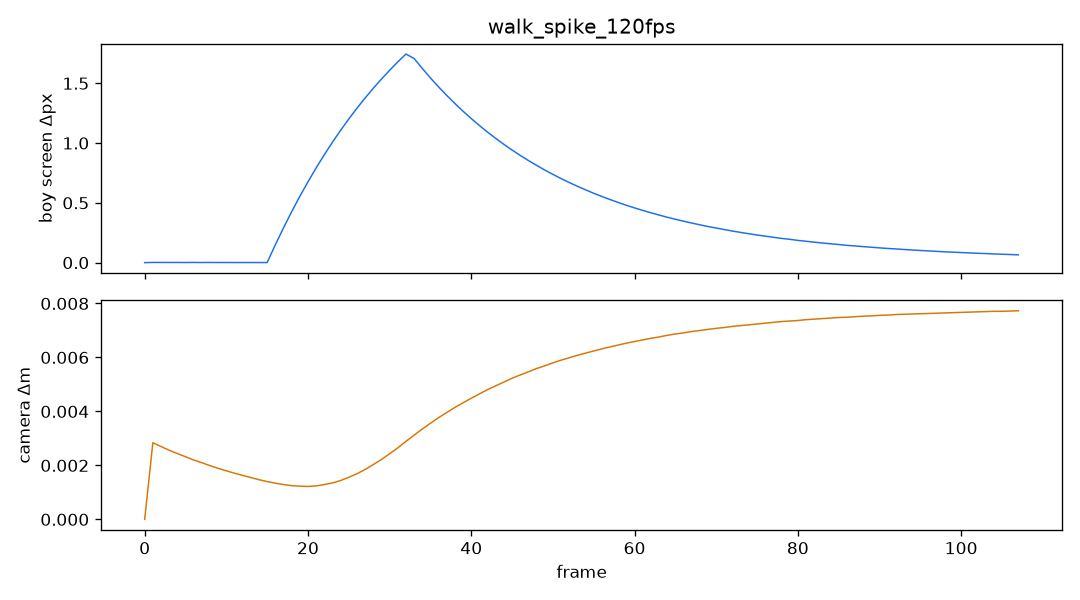

Source data for this figure (header and first rows):
frame, dt, boy_sx, boy_sy, boy_ds, cam_x, cam_y, cam_z, cam_ds, yaw, pitch, dist
0, 0.008333, 360, 776.7, 0.0000, 3.249, 8.465, -5.259, 0.00000, 1.796, 1.246, 5.28
1, 0.008333, 360, 776.7, 0.0015, 3.248, 8.466, -5.262, 0.00284, 1.797, 1.246, 5.28
2, 0.008333, 360, 776.7, 0.0016, 3.247, 8.466, -5.264, 0.00270, 1.799, 1.246, 5.28
3, 0.008333, 360, 776.7, 0.0013, 3.245, 8.466, -5.266, 0.00256, 1.8, 1.247, 5.28
4, 0.008333, 360, 776.7, 0.0014, 3.244, 8.467, -5.268, 0.00244, 1.802, 1.247, 5.28
5, 0.008333, 360, 776.7, 0.0010, 3.243, 8.467, -5.27, 0.00232, 1.803, 1.247, 5.28
6, 0.008333, 360, 776.7, 0.0015, 3.241, 8.467, -5.272, 0.00220, 1.804, 1.247, 5.28
7, 0.008333, 360, 776.7, 0.0009, 3.24, 8.467, -5.274, 0.00210, 1.805, 1.247, 5.28
8, 0.008333, 360, 776.7, 0.0014, 3.239, 8.467, -5.275, 0.00199, 1.806, 1.247, 5.28
9, 0.008333, 360, 776.7, 0.0009, 3.238, 8.468, -5.277, 0.00189, 1.807, 1.248, 5.28
10, 0.008333, 360, 776.7, 0.0010, 3.237, 8.468, -5.278, 0.00180, 1.808, 1.248, 5.28
11, 0.008333, 360, 776.7, 0.0008, 3.236, 8.468, -5.28, 0.00171, 1.809, 1.248, 5.28
12, 0.008333, 360, 776.7, 0.0008, 3.235, 8.468, -5.281, 0.00163, 1.81, 1.248, 5.28
13, 0.008333, 360, 776.7, 0.0008, 3.234, 8.469, -5.282, 0.00155, 1.811, 1.248, 5.28
14, 0.008333, 360, 776.7, 0.0007, 3.234, 8.469, -5.284, 0.00147, 1.812, 1.248, 5.28
15, 0.008333, 360, 776.7, 0.0008, 3.233, 8.469, -5.285, 0.00140, 1.813, 1.248, 5.28
16, 0.008333, 360, 776.5, 0.1488, 3.232, 8.469, -5.286, 0.00134, 1.813, 1.248, 5.28
17, 0.008333, 360, 776.2, 0.2903, 3.231, 8.469, -5.287, 0.00129, 1.814, 1.248, 5.28
18, 0.008333, 360, 775.8, 0.4258, 3.231, 8.469, -5.288, 0.00125, 1.815, 1.248, 5.28
19, 0.008333, 360, 775.3, 0.5540, 3.23, 8.469, -5.289, 0.00123, 1.815, 1.248, 5.28
20, 0.008333, 359.9, 774.6, 0.6756, 3.229, 8.47, -5.29, 0.00122, 1.816, 1.249, 5.28
21, 0.008333, 359.9, 773.8, 0.7926, 3.228, 8.47, -5.29, 0.00124, 1.817, 1.249, 5.28
22, 0.008333, 359.9, 772.9, 0.9022, 3.227, 8.47, -5.291, 0.00129, 1.817, 1.249, 5.28
23, 0.008333, 359.9, 771.9, 1.008, 3.225, 8.47, -5.292, 0.00135, 1.818, 1.249, 5.28
24, 0.008333, 359.9, 770.8, 1.107, 3.224, 8.47, -5.292, 0.00144, 1.818, 1.249, 5.28
25, 0.008333, 359.8, 769.6, 1.202, 3.223, 8.47, -5.293, 0.00156, 1.819, 1.249, 5.28
26, 0.008333, 359.8, 768.3, 1.291, 3.221, 8.47, -5.293, 0.00169, 1.819, 1.249, 5.28
27, 0.008333, 359.8, 766.9, 1.377, 3.219, 8.47, -5.293, 0.00185, 1.82, 1.249, 5.28
28, 0.008333, 359.8, 765.4, 1.458, 3.217, 8.47, -5.293, 0.00203, 1.82, 1.249, 5.28
29, 0.008333, 359.8, 763.9, 1.535, 3.215, 8.47, -5.293, 0.00222, 1.821, 1.249, 5.28
30, 0.008333, 359.7, 762.3, 1.609, 3.212, 8.47, -5.293, 0.00243, 1.821, 1.249, 5.28
31, 0.008333, 359.7, 760.6, 1.679, 3.21, 8.47, -5.293, 0.00265, 1.821, 1.249, 5.28
32, 0.008333, 359.7, 758.9, 1.745, 3.207, 8.471, -5.293, 0.00289, 1.822, 1.249, 5.28
33, 0.008333, 359.7, 757.2, 1.707, 3.204, 8.471, -5.293, 0.00312, 1.822, 1.249, 5.28
34, 0.008333, 359.7, 755.5, 1.624, 3.201, 8.471, -5.293, 0.00335, 1.822, 1.249, 5.28
35, 0.008333, 359.7, 754, 1.544, 3.197, 8.471, -5.292, 0.00356, 1.823, 1.249, 5.28
36, 0.008333, 359.7, 752.5, 1.469, 3.193, 8.471, -5.292, 0.00377, 1.823, 1.249, 5.28
37, 0.008333, 359.7, 751.1, 1.398, 3.189, 8.471, -5.291, 0.00396, 1.823, 1.249, 5.28
38, 0.008333, 359.7, 749.8, 1.33, 3.185, 8.471, -5.29, 0.00415, 1.823, 1.249, 5.28
39, 0.008333, 359.7, 748.5, 1.266, 3.181, 8.471, -5.29, 0.00432, 1.824, 1.249, 5.28
40, 0.008333, 359.7, 747.3, 1.205, 3.177, 8.471, -5.289, 0.00449, 1.824, 1.25, 5.28
41, 0.008333, 359.7, 746.2, 1.146, 3.172, 8.471, -5.288, 0.00465, 1.824, 1.25, 5.28
42, 0.008333, 359.7, 745.1, 1.091, 3.167, 8.471, -5.287, 0.00481, 1.825, 1.25, 5.28
43, 0.008333, 359.7, 744.1, 1.039, 3.162, 8.471, -5.286, 0.00495, 1.825, 1.25, 5.28
44, 0.008333, 359.7, 743.1, 0.9887, 3.157, 8.472, -5.285, 0.00509, 1.825, 1.25, 5.28
45, 0.008333, 359.7, 742.1, 0.9415, 3.152, 8.472, -5.284, 0.00523, 1.825, 1.25, 5.28
46, 0.008333, 359.7, 741.2, 0.8966, 3.147, 8.472, -5.283, 0.00535, 1.825, 1.25, 5.28
47, 0.008333, 359.7, 740.4, 0.8538, 3.142, 8.472, -5.282, 0.00547, 1.825, 1.25, 5.28
48, 0.03333, 359.7, 739.6, 0.8136, 3.136, 8.472, -5.281, 0.00559, 1.826, 1.25, 5.28
49, 0.008333, 359.7, 738.8, 0.7744, 3.131, 8.472, -5.28, 0.00569, 1.826, 1.25, 5.28
50, 0.008333, 359.7, 738.1, 0.7380, 3.125, 8.472, -5.279, 0.00580, 1.826, 1.25, 5.28
51, 0.008333, 359.7, 737.3, 0.7030, 3.119, 8.472, -5.277, 0.00590, 1.826, 1.25, 5.28
52, 0.008333, 359.8, 736.7, 0.6699, 3.113, 8.472, -5.276, 0.00599, 1.826, 1.25, 5.28
53, 0.008333, 359.8, 736, 0.6388, 3.107, 8.472, -5.275, 0.00608, 1.826, 1.25, 5.28
54, 0.008333, 359.8, 735.4, 0.6088, 3.102, 8.473, -5.273, 0.00616, 1.827, 1.25, 5.28
55, 0.008333, 359.8, 734.9, 0.5798, 3.095, 8.473, -5.272, 0.00624, 1.827, 1.25, 5.28
56, 0.008333, 359.8, 734.3, 0.5533, 3.089, 8.473, -5.27, 0.00632, 1.827, 1.25, 5.28
57, 0.008333, 359.8, 733.8, 0.5274, 3.083, 8.473, -5.269, 0.00639, 1.827, 1.25, 5.28
58, 0.008333, 359.8, 733.3, 0.5029, 3.077, 8.473, -5.267, 0.00646, 1.827, 1.25, 5.28
59, 0.008333, 359.8, 732.8, 0.4795, 3.07, 8.473, -5.266, 0.00653, 1.827, 1.25, 5.28
... 48 more rows
